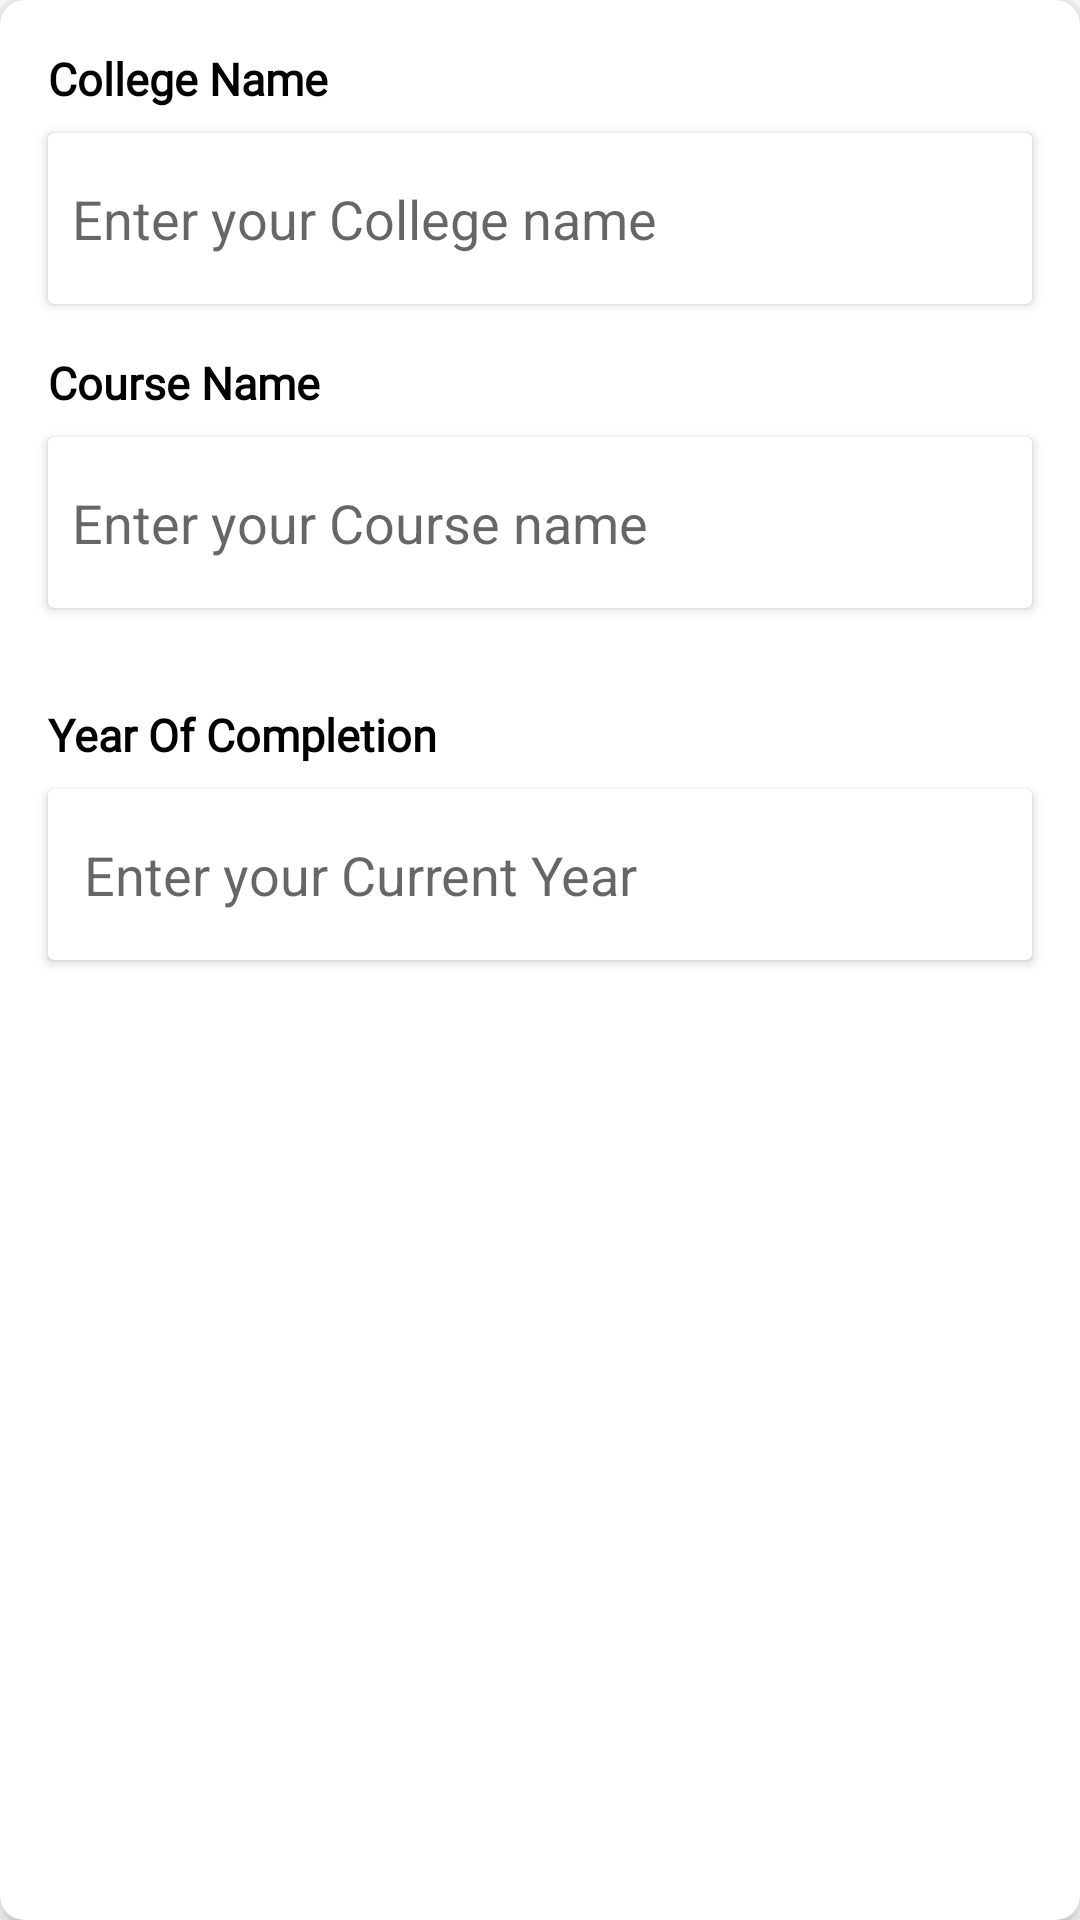

The Android layout XML behind this screen, and the referenced resources:
<!-- AndroidManifest.xml: application theme Theme.UIUXApp -->
<!-- res/layout/if_training_fresher.xml -->
<?xml version="1.0" encoding="utf-8"?>
<androidx.cardview.widget.CardView xmlns:android="http://schemas.android.com/apk/res/android"
    xmlns:app="http://schemas.android.com/apk/res-auto"
    android:layout_width="match_parent"
    android:layout_height="wrap_content"
    android:layout_marginTop="-12dp"
    android:layout_marginBottom="0dp"
    app:cardCornerRadius="8dp"
    app:cardElevation="4dp"
    android:padding="8dp">

    <LinearLayout
        android:layout_width="match_parent"
        android:layout_height="wrap_content"
        android:padding="8dp"
        android:orientation="vertical">

        
        <LinearLayout
            android:layout_width="match_parent"
            android:layout_height="wrap_content"
            android:orientation="horizontal"
            android:layout_margin="8dp"
            android:gravity="center_vertical">

            <TextView
                android:id="@+id/name_heading"
                android:layout_width="wrap_content"
                android:layout_height="wrap_content"
                android:text="College Name"
                android:textSize="15sp"
                android:textStyle="bold"
                android:fontFamily="@font/poppins_medium"
                android:textColor="@color/black"/>

            <ImageView
                android:layout_width="10dp"
                android:layout_height="10dp"
                android:src="@drawable/red"
                android:layout_marginStart="8dp"/>

        </LinearLayout>

        <androidx.cardview.widget.CardView
            android:layout_width="match_parent"
            android:layout_height="wrap_content"
            android:background="@drawable/edittext_background"
            android:layout_marginLeft="8dp"
            android:layout_marginRight="8dp"
            android:layout_marginBottom="8dp">

            <EditText
                android:id="@+id/name_input1"
                android:layout_width="match_parent"
                android:layout_height="57dp"
                android:padding="8dp"
                android:background="@android:color/transparent"
                android:hint="Enter your College name"
                 />
        </androidx.cardview.widget.CardView>

        
        <LinearLayout
            android:layout_width="match_parent"
            android:layout_height="wrap_content"
            android:orientation="horizontal"
            android:layout_margin="8dp"
            android:gravity="center_vertical">

            <TextView
                android:id="@+id/course_heading"
                android:layout_width="wrap_content"
                android:layout_height="wrap_content"
                android:text="Course Name"
                android:textSize="15sp"
                android:textStyle="bold"
                android:fontFamily="@font/poppins_medium"
                android:textColor="@color/black"/>

            <ImageView
                android:layout_width="10dp"
                android:layout_height="10dp"
                android:src="@drawable/red"
                android:layout_marginStart="8dp"/>

        </LinearLayout>

        <androidx.cardview.widget.CardView
            android:layout_width="match_parent"
            android:layout_height="wrap_content"
            android:background="@drawable/edittext_background"
            android:layout_marginLeft="8dp"
            android:layout_marginRight="8dp"
            android:layout_marginBottom="8dp">

            <EditText
                android:id="@+id/course_input1"
                android:layout_width="match_parent"
                android:layout_height="57dp"
                android:hint="Enter your Course name"

                android:background="@android:color/transparent"
                android:padding="8dp"/>
        </androidx.cardview.widget.CardView>

        
        <LinearLayout
            android:layout_width="match_parent"
            android:layout_height="wrap_content"
            android:layout_margin="8dp"
            android:orientation="horizontal">

            <TextView
                android:id="@+id/lastname_heading"
                android:layout_width="wrap_content"
                android:layout_height="wrap_content"
                android:text="Year Of Completion"
                android:textSize="15sp"
                android:textStyle="bold"
                android:fontFamily="@font/poppins_medium"
                android:textColor="@color/black"
                android:layout_marginTop="16dp"/>

            <ImageView
                android:layout_width="10dp"
                android:layout_height="10dp"
                android:src="@drawable/red"
                android:layout_marginStart="8dp"
                android:layout_marginTop="16dp"/>

        </LinearLayout>

        <androidx.cardview.widget.CardView
            android:layout_width="match_parent"
            android:layout_height="wrap_content"
            android:background="@drawable/edittext_background"
            android:layout_marginLeft="8dp"
            android:layout_marginRight="8dp"
            android:layout_marginBottom="8dp">

            <EditText
                android:id="@+id/year_of_input"
                android:layout_width="match_parent"
                android:layout_height="57dp"
                android:hint="Enter your Current Year"
                android:padding="12dp"
                android:inputType="number"

                android:background="@android:color/transparent"/>
        </androidx.cardview.widget.CardView>

    </LinearLayout>
</androidx.cardview.widget.CardView>
<!-- resources referenced by this layout -->
<resources>
  <color name="black">#FF000000</color>
  <!-- drawable edittext_background (drawable) -->
  <shape xmlns:android="http://schemas.android.com/apk/res/android"
      android:shape="rectangle">
      />
      <stroke
          android:width="0dp" />
      <solid android:color="#FFFFFF"/>
  </shape>
  <style name="Theme.UIUXApp" parent="Base.Theme.UIUXApp" />
  <style name="Base.Theme.UIUXApp" parent="Theme.MaterialComponents.Light.NoActionBar">
          <item name="android:statusBarColor">@color/gray</item>
          <item name="android:navigationBarColor">@color/gray</item>
      </style>
  <color name="gray">#D9D9D9</color>
</resources>
